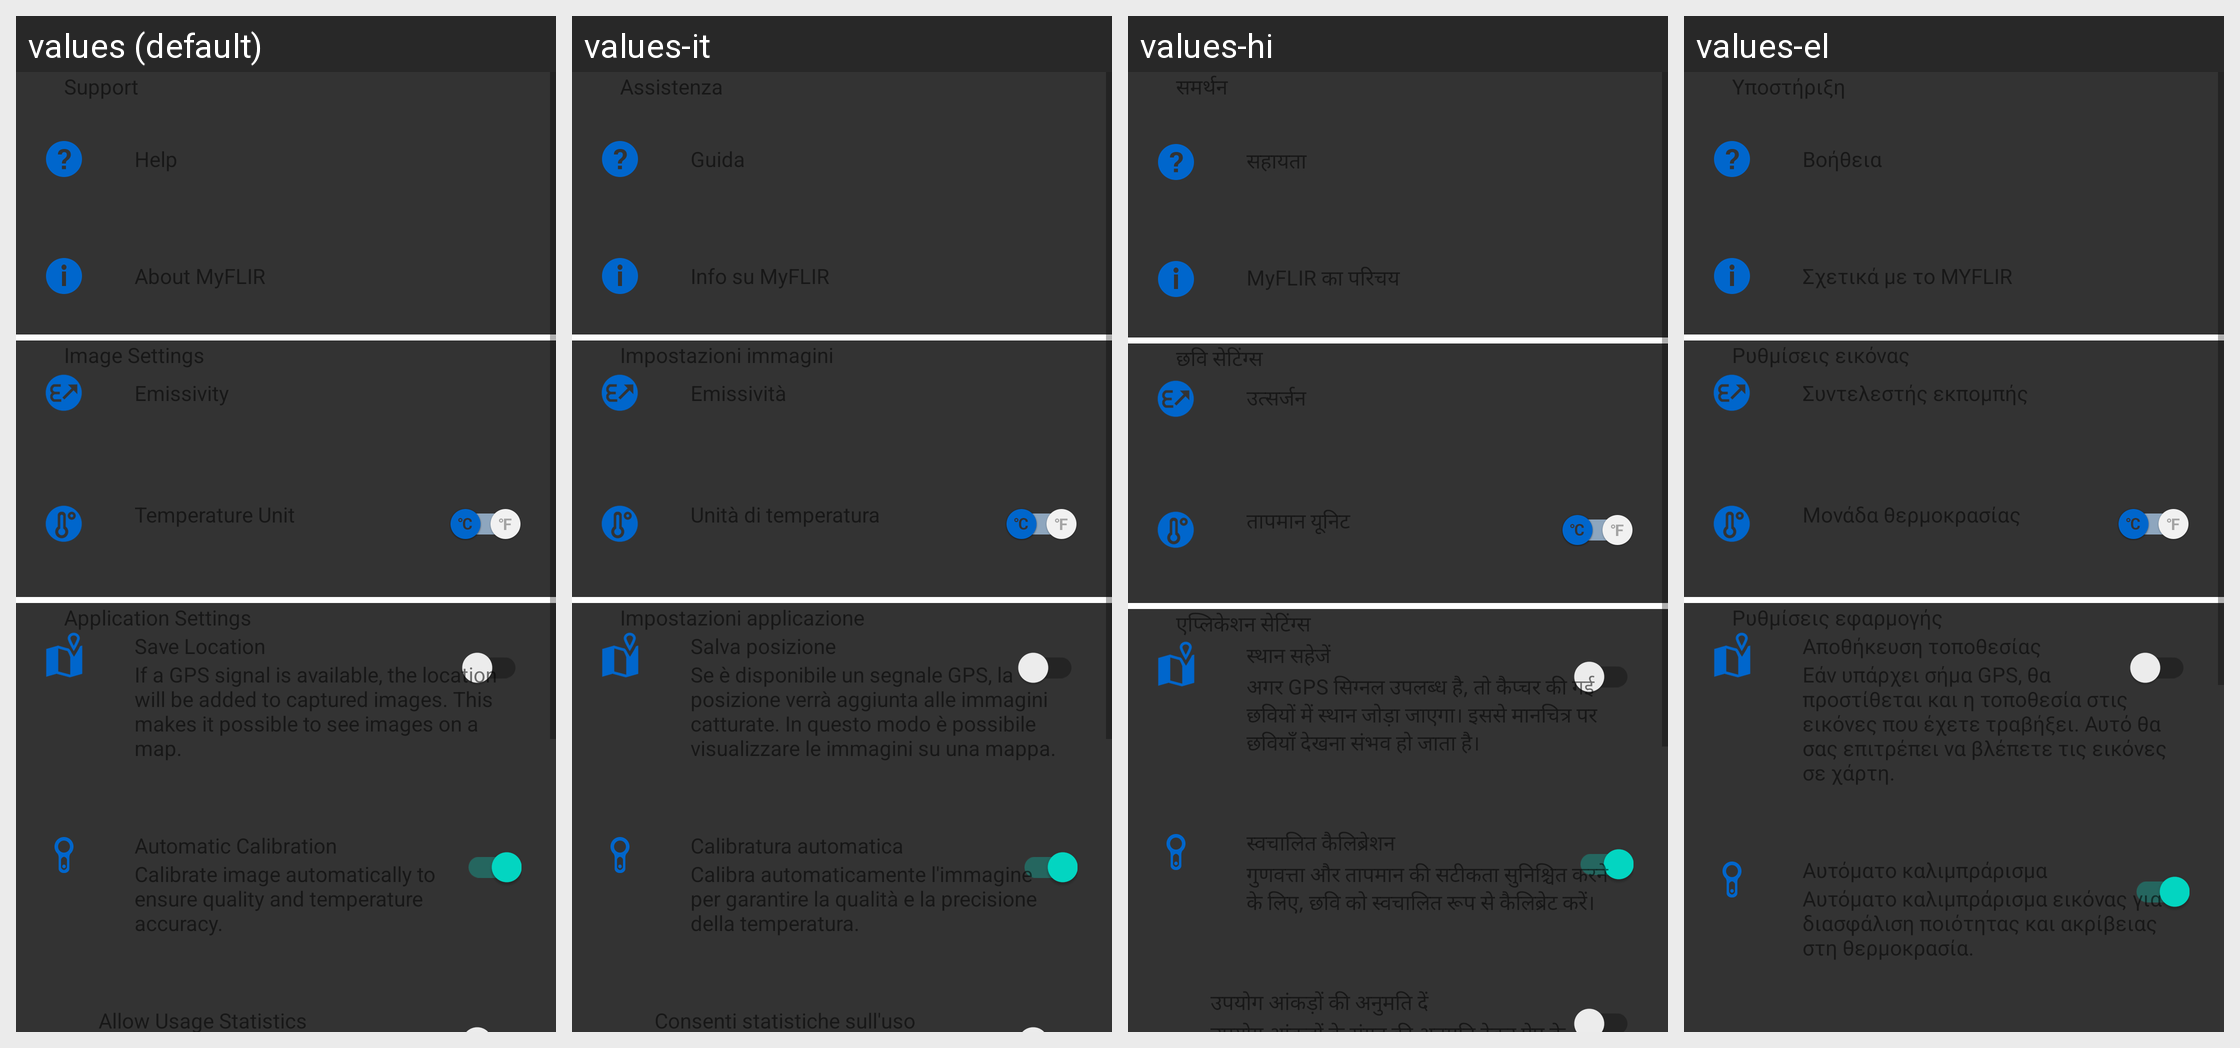

The same Android screen rendered under several of its app's locales, left to right. List the strings drawn on it with the default value and each locale's translation.
Android screen res/layout/fragment_settings.xml rendered under 4 locales, left to right: values (default), values-it, values-hi, values-el. Device: Nexus 5 (rendered at 1080×1920; each locale shown at half size, 540×960, under a caption strip naming it); theme AppTheme.
Other locales in the repository, not shown: values-ar, values-as, values-az, values-bg, values-cs, values-da, values-de, values-es, values-et, values-eu, values-fa, values-fi, values-fr, values-fr-rCA, values-hr, values-hu, values-in, values-iw, values-ja, values-km, values-kn, values-ko, values-lo, values-lt, values-lv, values-mk, values-ms, values-nb, values-ne, values-nl, values-or, values-pa, values-pl, values-pt, values-pt-rBR, values-ro, values-ru, values-sk, values-sl, values-sr, values-sv, values-te, values-th, values-tl, values-tr, values-uk, values-vi, values-zh, values-zh-rTW.
Strings drawn on this screen, with the default value and each locale's value (text and hints the layout hard-codes, and strings that could not be matched under every locale, appear in the picture but are not listed):

settings_description_save_location
  values: If a GPS signal is available, the location will be added to captured images. This makes it possible to see images on a map.
  values-it: Se è disponibile un segnale GPS, la posizione verrà aggiunta alle immagini catturate. In questo modo è possibile visualizzare le immagini su una mappa.
  values-hi: अगर GPS सिग्नल उपलब्ध है, तो कैप्चर की गई छवियों में स्थान जोड़ा जाएगा। इससे मानचित्र पर छवियाँ देखना संभव हो जाता है।
  values-el: Εάν υπάρχει σήμα GPS, θα προστίθεται και η τοποθεσία στις εικόνες που έχετε τραβήξει. Αυτό θα σας επιτρέπει να βλέπετε τις εικόνες σε χάρτη.

settings_description_calibration
  values: Calibrate image automatically to ensure quality and temperature accuracy.
  values-it: Calibra automaticamente l'immagine per garantire la qualità e la precisione della temperatura.
  values-hi: गुणवत्ता और तापमान की सटीकता सुनिश्चित करने के लिए, छवि को स्वचालित रूप से कैलिब्रेट करें।
  values-el: Αυτόματο καλιμπράρισμα εικόνας για διασφάλιση ποιότητας και ακρίβειας στη θερμοκρασία.
